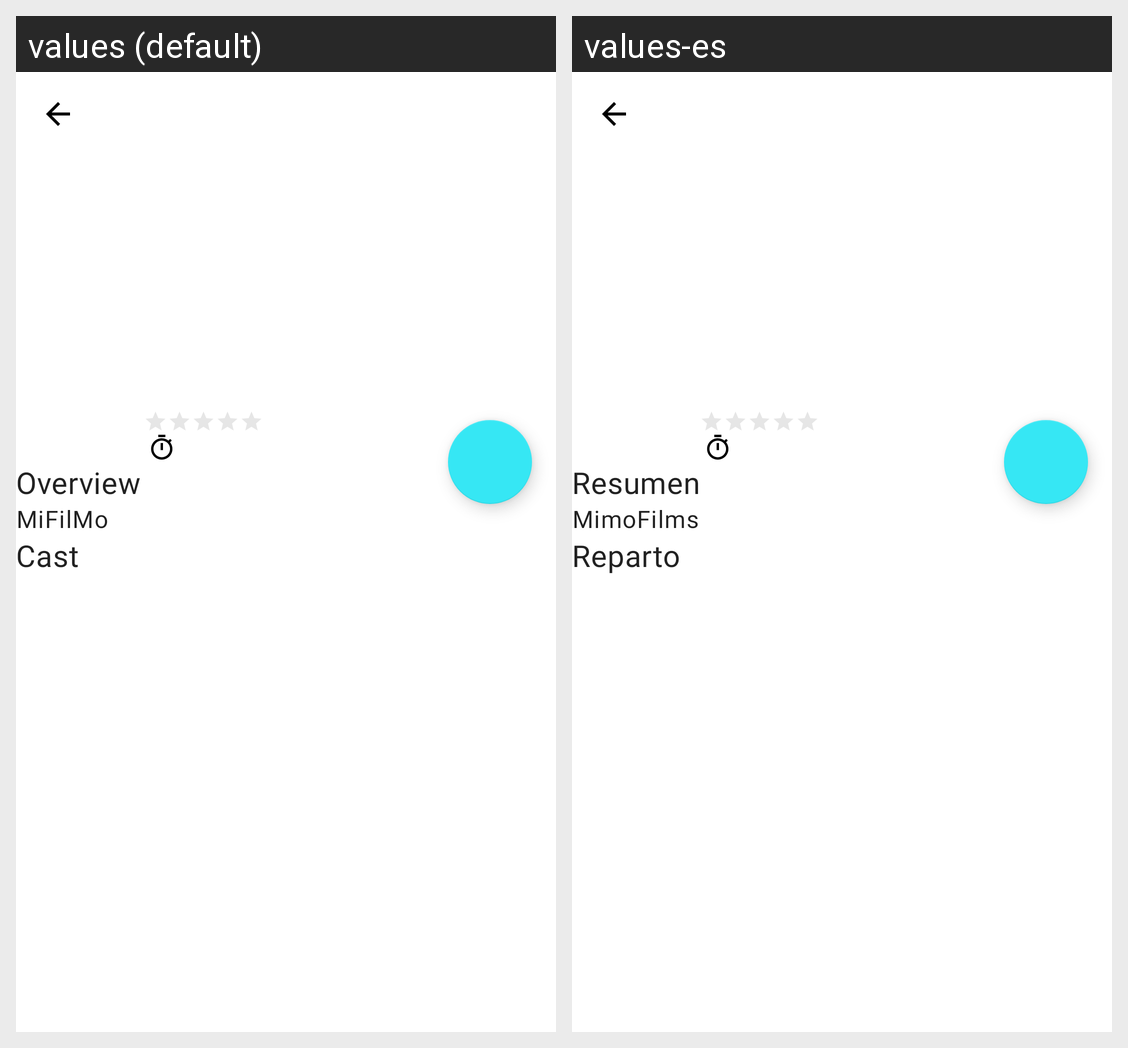

The Android screen above is rendered under two locales of the same app. Produce the string resources it draws, with the default and per-locale values.
Android screen res/layout/fragment_movie_detail.xml rendered under 2 locales, left to right: values (default), values-es. Device: Nexus 5 (rendered at 1080×1920; each locale shown at half size, 540×960, under a caption strip naming it); theme Theme.MimoFilms.
Strings drawn on this screen, with the default value and each locale's value (text and hints the layout hard-codes, and strings that could not be matched under every locale, appear in the picture but are not listed):

app_name
  values: MiFilMo
  values-es: MimoFilms

overview
  values: Overview
  values-es: Resumen

cast
  values: Cast
  values-es: Reparto
